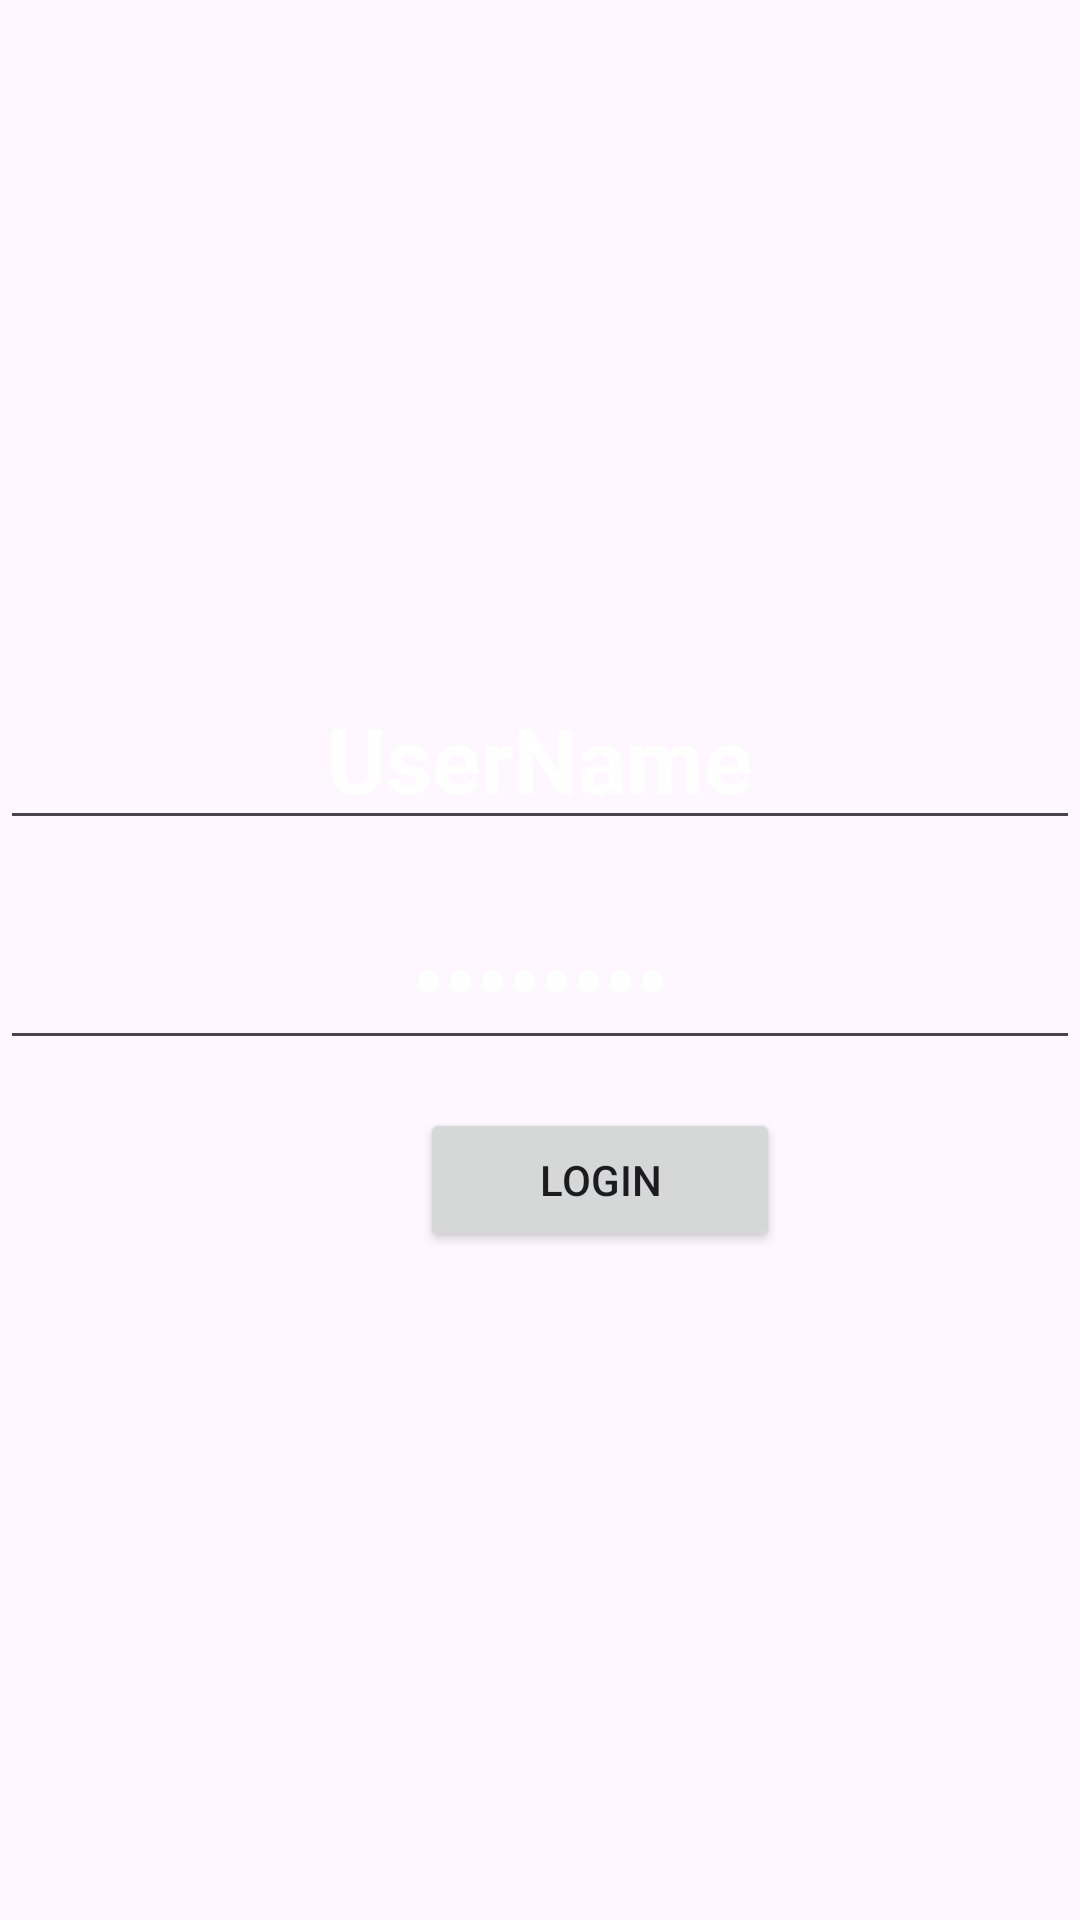

Layout XML and referenced resources for this Android screen:
<!-- AndroidManifest.xml: application theme Theme.TeaTime -->
<!-- res/layout/activity_login_page.xml -->
<?xml version="1.0" encoding="utf-8"?>
<RelativeLayout xmlns:android="http://schemas.android.com/apk/res/android"
    xmlns:app="http://schemas.android.com/apk/res-auto"
    xmlns:tools="http://schemas.android.com/tools"
    android:layout_width="match_parent"
    android:layout_height="match_parent"
    android:gravity="center"
    android:background="@drawable/tea3"
    tools:context=".LoginPage">
    <EditText
        android:id="@+id/editTextUsername"
        android:layout_width="match_parent"
        android:layout_height="wrap_content"
        android:text="UserName"
        android:gravity="center"
        android:textSize="30dp"
        android:textStyle="bold"

        android:textColor="@color/white"
        android:inputType="text" />

    <EditText
        android:id="@+id/editTextPassword"
        android:layout_width="match_parent"
        android:layout_height="wrap_content"
        android:layout_below="@id/editTextUsername"
        android:layout_marginTop="16dp"
        android:text="Password"
        android:textSize="30dp"
        android:textStyle="bold"
        android:textColor="@color/white"
        android:gravity="center"
        android:inputType="textPassword" />

    <Button
        android:id="@+id/btnLogin"
        android:layout_width="120dp"
        android:layout_height="wrap_content"
        android:layout_below="@id/editTextPassword"
        android:layout_marginTop="16dp"
        android:layout_marginLeft="140dp"
        android:text="Login" />

</RelativeLayout>
<!-- resources referenced by this layout -->
<resources>
  <style name="Theme.TeaTime" parent="Base.Theme.TeaTime" />
  <style name="Base.Theme.TeaTime" parent="Theme.Material3.DayNight.NoActionBar">
          
          
      </style>
  <!-- not gathered from this repository: default colours our renderer supplied (Android Studio template values) -->
  <color name="white">#FFFFFFFF</color>
</resources>
